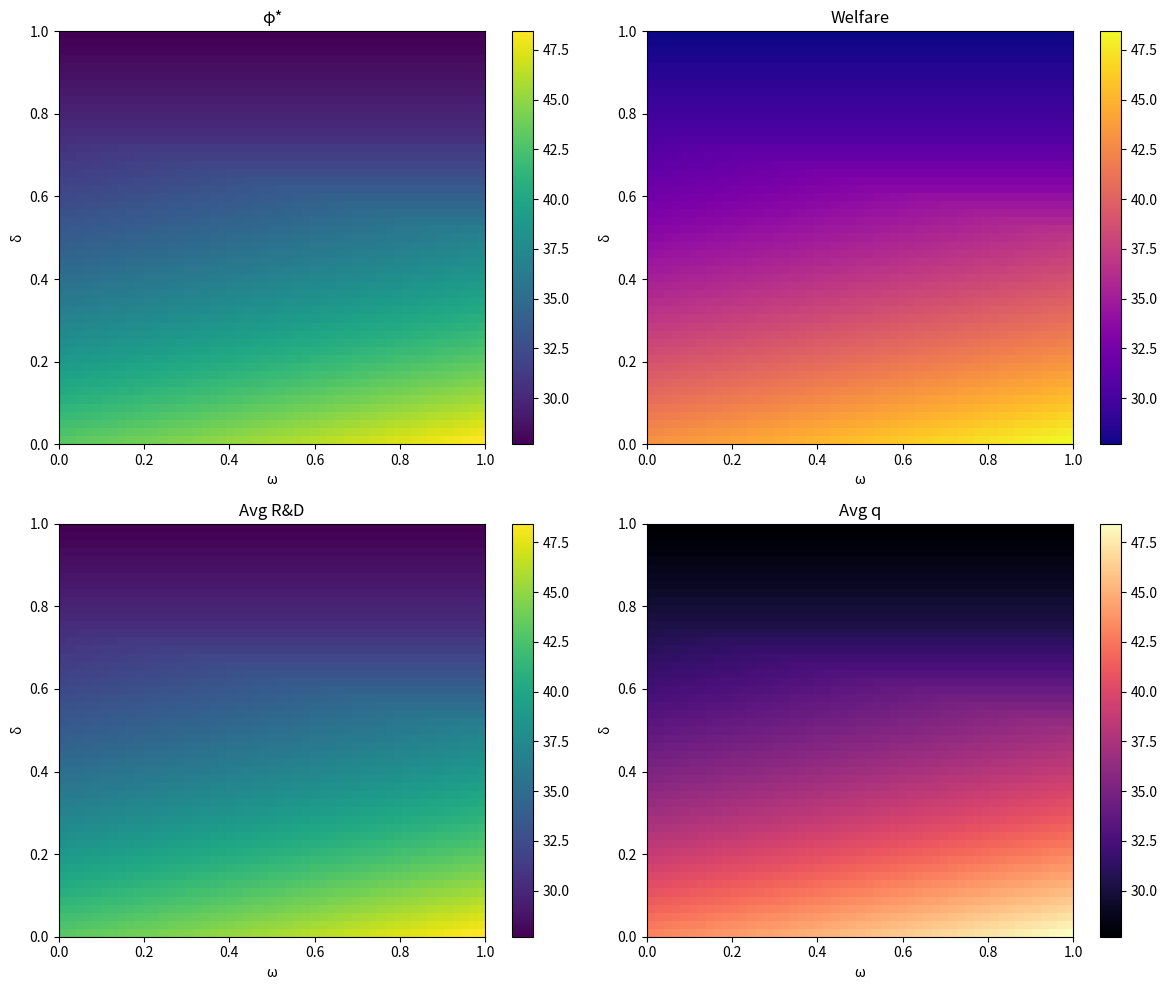

The matplotlib source for this figure:
#!/usr/bin/env python3
"""
Duopoly Cournot with cost-reducing R&D and patent transmission φ.
Produces heatmaps for φ*, welfare, avg q, avg z (δ on y, ω on x).
"""
import argparse, numpy as np, matplotlib.pyplot as plt
from scipy.optimize import minimize_scalar

def solve(A,c1,c2,k1,k2,delta,w,phi):
    a1=2-1/k1; a2=2-1/k2
    b1=delta - (phi*w)/k2; b2=delta - (phi*w)/k1
    D=a1*a2 - b1*b2
    if abs(D)<1e-12: return None
    q1=((A-c1)*a2 - b1*(A-c2))/D
    q2=(a1*(A-c2) - b2*(A-c1))/D
    if q1<=0 or q2<=0: return None
    z1=q1/k1; z2=q2/k2
    return q1,q2,z1,z2

def cs(A,delta,q1,q2):
    return (A*q1 - 0.5*q1*q1 - delta*q1*q2) + (A*q2 - 0.5*q2*q2 - delta*q2*q1)

def welfare(A,c1,c2,k1,k2,delta,w,phi):
    sol=solve(A,c1,c2,k1,k2,delta,w,phi)
    if sol is None: return -np.inf
    q1,q2,z1,z2=sol
    p1=A - q1 - delta*q2; p2=A - q2 - delta*q1
    mc1=c1 - z1; mc2=c2 - z2
    prof1=(p1-mc1)*q1 - 0.5*k1*z1*z1
    prof2=(p2-mc2)*q2 - 0.5*k2*z2*z2
    return cs(A,delta,q1,q2) + prof1 + prof2

def phi_star(A,c1,c2,k1,k2,delta,w):
    res=minimize_scalar(lambda ph: -welfare(A,c1,c2,k1,k2,delta,w,ph), bounds=(0,1), method="bounded")
    if not res.success: return np.nan, np.nan
    ph=float(res.x); W=float(-res.fun)
    return ph, W

def main():
    ap=argparse.ArgumentParser()
    ap.add_argument("--A", type=float, default=100)
    ap.add_argument("--c1", type=float, default=20)
    ap.add_argument("--c2", type=float, default=25)
    ap.add_argument("--k1", type=float, default=5)
    ap.add_argument("--k2", type=float, default=5)
    ap.add_argument("--res", type=int, default=51)
    ap.add_argument("--out", default="cournot_duopoly_heatmaps")
    args=ap.parse_args()

    deltas=np.linspace(0,1,args.res)
    omegas=np.linspace(0,1,args.res)
    PHI=W=Z=Q=np.full((args.res,args.res), np.nan)

    for i,d in enumerate(deltas):
        for j,w in enumerate(omegas):
            ph, wstar = phi_star(args.A,args.c1,args.c2,args.k1,args.k2,d,w)
            PHI[i,j]=ph; W[i,j]=wstar
            sol=solve(args.A,args.c1,args.c2,args.k1,args.k2,d,w,ph)
            if sol:
                q1,q2,z1,z2=sol
                Z[i,j]=(z1+z2)/2; Q[i,j]=(q1+q2)/2

    import os; os.makedirs(os.path.dirname(args.out) or ".", exist_ok=True)
    fig,ax=plt.subplots(2,2,figsize=(12,10)); ext=[0,1,0,1]
    m=ax[0,0].imshow(PHI,origin='lower',extent=ext,aspect='auto',cmap='viridis'); ax[0,0].set_title("φ*"); plt.colorbar(m,ax=ax[0,0])
    m=ax[0,1].imshow(W,origin='lower',extent=ext,aspect='auto',cmap='plasma'); ax[0,1].set_title("Welfare"); plt.colorbar(m,ax=ax[0,1])
    m=ax[1,0].imshow(Z,origin='lower',extent=ext,aspect='auto',cmap='viridis'); ax[1,0].set_title("Avg R&D"); plt.colorbar(m,ax=ax[1,0])
    m=ax[1,1].imshow(Q,origin='lower',extent=ext,aspect='auto',cmap='magma');  ax[1,1].set_title("Avg q"); plt.colorbar(m,ax=ax[1,1])
    for a in ax.flat: a.set_xlabel("ω"); a.set_ylabel("δ")
    plt.tight_layout(); plt.savefig(f"{args.out}.png", dpi=300); plt.savefig(f"{args.out}.pdf")
    print(f"Saved {args.out}.png/.pdf")

if __name__=="__main__":
    main()
